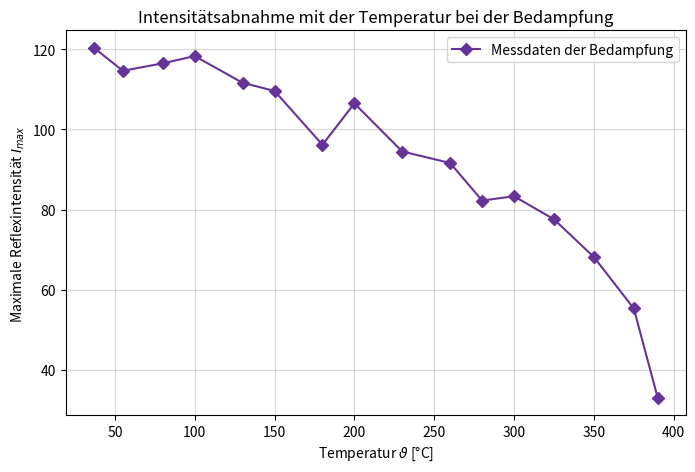

This chart was generated by the following Python code:
import numpy as np
import matplotlib.pyplot as plt

maxI=np.array([120.324,114.622, 116.486, 118.297, 111.622, 109.595, 96.162, 106.486, 94.486, 91.622, 82.243, 83.324, 77.568, 68.162, 55.324, 33.000])
temp=np.array([37, 55, 80, 100, 130, 150, 180, 200,230,260, 280, 300, 325, 350, 375, 390])

plt.figure(figsize=(8, 5))

plt.plot(temp, maxI, 'D-', color='rebeccapurple', label='Messdaten der Bedampfung',markersize=6)

plt.xlabel(r"Temperatur $\vartheta$ [°C]")
plt.ylabel("Maximale Reflexintensität $I_{max}$")
plt.title("Intensitätsabnahme mit der Temperatur bei der Bedampfung")
plt.grid(True, alpha=0.5)
plt.legend()

plt.savefig("FP_EB_Bedampfung_max_Intensität.pdf", format="pdf")
plt.show()
